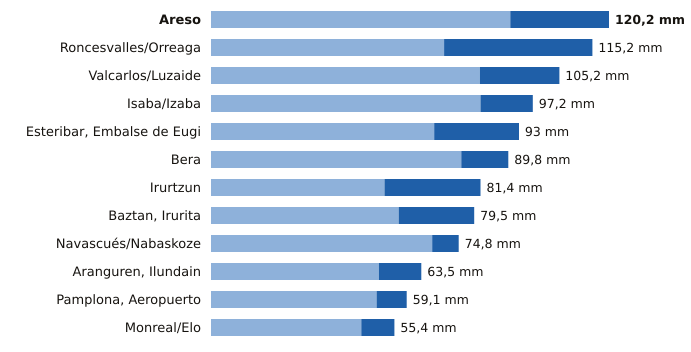

Source data for this figure (header and first rows):
estacion, provincia, indicativo, mm_6_dias_anteriores, mm_hoy, mm_7_dias, horas_de_hoy
Areso, Navarra, 1033X, 90.4, 29.8, 120.2, 15
Roncesvalles/Orreaga, Navarra, 9228T, 70.4, 44.8, 115.2, 15
Valcarlos/Luzaide, Navarra, 9995Y, 81.2, 24.0, 105.2, 15
Isaba/Izaba, Navarra, 9218A, 81.4, 15.8, 97.2, 15
Esteribar, Embalse de Eugi, Navarra, 9257X, 67.4, 25.6, 93.0, 15
Bera, Navarra, 1010X, 75.6, 14.2, 89.8, 15
Irurtzun, Navarra, 9274X, 52.4, 29.0, 81.4, 15
Baztan, Irurita, Navarra, 1002Y, 56.7, 22.8, 79.5, 15
Navascués/Nabaskoze, Navarra, 9238X, 66.8, 8.0, 74.8, 15
Aranguren, Ilundain, Navarra, 9263X, 50.7, 12.8, 63.5, 15
Pamplona, Aeropuerto, Navarra, 9263D, 50.0, 9.1, 59.1, 15
Monreal/Elo, Navarra, 9262P, 45.4, 10.0, 55.4, 15
